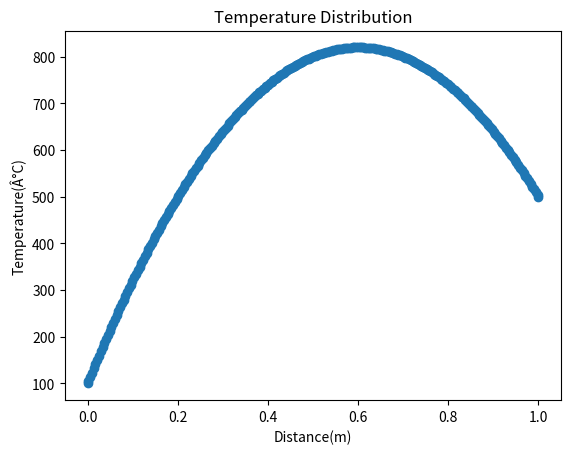

This chart was generated by the following Python code:
# -*- coding: utf-8 -*-
"""
Spyder Editor
This is a temporary script file.
"""
import time
start= time.process_time()

from numpy import mean, sqrt, square
import math
import numpy as np
import matplotlib.pyplot as plt

#Definición de variables
nl=6
x0=0.0; lx=1.0
Lenght= lx-x0

nlh=[8]
dxlh=[(Lenght)/(nlh[0])]

xlh=[np.zeros(int(nlh[0]+1))]
xclh=[np.zeros(int(nlh[0]+2))]
aWlh=[np.zeros(int(nlh[0]))];aElh=[np.zeros(int(nlh[0]))]
aPlh=[np.zeros(int(nlh[0]))];Sulh=[np.zeros(int(nlh[0]))]

rlh=[np.zeros(int(nlh[0])+2)]; 
elh=[np.zeros(int(nlh[0])+2)]; 

T=150*np.ones(nlh[0]+2)
Tlh=[150*np.ones(nlh[0]+2)]

A=0.01; k=5; q=20000; TA=100; TB=500;

tolerance=1e-7; max_iter=10000; count_iter=0; residual=1.0; iter_MM=0
V_aux=[0,0,0]

n=0  
    
ResFMG6=[]
TimFMG6=[]
nitFMG6=[]

#ResW=[]
#TimW=[]
#nitW=[]

#ResF=[]
#TimF=[]
#nitF=[]

#ResFMG=[]
#TimFMG=[]
#nitFMG=[]

#Ecuaciones discretizadas
#________________________
def Mallado(xc,x,x0,xl,nx):

    dx=1.0/nx

    for i in range(nx+1):
        x[i]=i*dx
        x[i]=x0+(xl-x0)*x[i]
       
    xc[0]=x[0]
    xc[nx+1]=x[nx]

    for i in range(1,nx+1):
        xc[i]=(x[i]+x[i-1])*0.5
       
    return x,xc

#____________________________________________________________________
def Ecdiscreta(aP,aW,aE,Su,dx,k,A,q,TA,TB,n):
 
    for i in range(n):  
   
        aW[i]=k*A/dx
        aE[i]=k*A/dx
        sp=-2*k*A/dx
             
        if i==0:             #Para el primer nodo
            aW[i]=0
            Su[i]=q*A*dx+2*k*A*TA/dx

        elif i==n-1:            #Para el último nodo
            aE[i]=0
            Su[i]=q*A*dx+2*k*A*TB/dx

        else:   #Para los nodos intermedios
            sp=0
            Su[i]=q*A*dx
           
        aP[i]=aW[i]+aE[i]-sp  
           
    return aP,aW,aE,Su
#____________________________________________________________________
def SOR(aP,aW,aE,Su,nx,T,iter_max):
   
    param=1.0
    T0=np.zeros(n)
  
#    for i in range(n):
 #       T0[i]=T[i]
                
    iter_GS=0
    
    while iter_GS < iter_max :  
        for i in range(1,nx+1):           
            T[i]=(Su[i-1]+aW[i-1]*T[i-1]+aE[i-1]*T[i+1])/aP[i-1]
   
        iter_GS=iter_GS+1
         
    return T
#____________________________________________________________________
def Residual(aP,aW,aE,Su,rh,nlh,T):
    
    acum= np.zeros(nlh)
           
    for i in range(1,nlh+1):  #i+1=número de nodo
        acum[i-1]=Su[i-1]-(aP[i-1]*T[i]-aW[i-1]*T[i-1]-aE[i-1]*T[i+1])
        rh[i]=acum[i-1]
             
    residual=sqrt(mean(square(acum)))          
     
    return rh,residual
#____________________________________________________________________
def Restriction(nr):

    for i in range (1,nr):        
    #Definicion de Parámetros    

        r_aux=np.zeros(nlh[i])
       
     #Restricción              
        rlh[i]=Prom(rlh[i-1],nlh[i])
      
        aPlh[i],aWlh[i],aElh[i],Sulh[i]=Ecdiscreta(aWlh[i],aPlh[i],aElh[i],Sulh[i],dxlh[i],k,A,q,TA,TB,nlh[i]) #Se calculan los coeficientes aW,aE,ap,Su,Sp

        for j in range(1,nlh[i]+1):
            r_aux[j-1]=rlh[i][j]

        elh[i]=SOR(aPlh[i],aWlh[i],aElh[i],r_aux,nlh[i],elh[i],10)

        if i!=nl-1:
            for j in range(1,nlh[i]+1):
                rlh[i][j]=rlh[i][j]-(aPlh[i][j-1]*elh[i][j]-aWlh[i][j-1]*elh[i][j-1]-aElh[i][j-1]*elh[i][j+1])
#____________________________________________________________________


def Restriction_FMG(n_r):

    for i in range (1,n_r):    

        r_aux=np.zeros(nlh[i-1])

        #Restricción              
        rlh[i-1]=Prom(rlh[i],nlh[i-1])

        for j in range(1,nlh[i-1]+1):
            r_aux[j-1]=rlh[i][j]

        elh[i-1]=SOR(aPlh[i-1],aWlh[i-1],aElh[i-1],r_aux,nlh[i-1],elh[i-1],10)

        if i!=n_r:
            for j in range(1,nlh[i-1]+1):
                rlh[i-1][j]=rlh[i-1][j]-(aPlh[i-1][j-1]*elh[i-1][j]-aWlh[i-1][j-1]*elh[i-1][j-1]-aElh[i-1][j-1]*elh[i-1][j+1])
                               
#____________________________________________________________________
def Prolongation(n_p):

    for i in range(1,n_p):    

        elhp=np.zeros(nlh[n_p-i-1])
        r_aux=np.zeros(nlh[n_p-i-1])

        elhp=Interpolation(elh[n_p-i],nlh[n_p-i],nlh[n_p-i-1])  
        elh[n_p-i-1]=elh[n_p-i-1]+elhp

        for j in range(1,nlh[n_p-i-1]+1):
            r_aux[j-1]=rlh[n_p-i-1][j]

        elh[n_p-i-1]=SOR(aPlh[n_p-i-1],aWlh[n_p-i-1],aElh[n_p-i-1],r_aux,nlh[n_p-i-1],elh[n_p-i-1],2)

#____________________________________________________________________

def Prolongation_FMG(n_p):

    for i in range(1,n_p):    

        elhp=np.zeros(nlh[i])
        r_aux=np.zeros(nlh[i])

        elhp=Interpolation(elh[i-1],nlh[i-1],nlh[i])  
        elh[i]=elh[i]+elhp

        for j in range(1,nlh[i]+1):
            r_aux[j-1]=rlh[i][j]

        elh[i]=SOR(aPlh[i],aWlh[i],aElh[i],r_aux,nlh[i],elh[i],2)
        
#____________________________________________________________________    
def Prom(rlh,nlh):

    r2lh=np.zeros(nlh+2)
   
    for i in range(1,nlh+1):  
        r2lh[i]=(rlh[2*i]+rlh[2*i-1])/2    
  
    return r2lh
#____________________________________________________________________
def Interpolation(e2lh,n2lh,nlh):    
    
    ehp=np.zeros(nlh+2)
    
    for i in range(1,n2lh+1):      
        ehp[2*i-1]=0.75*e2lh[i]+0.25*e2lh[i-1]
        ehp[2*i]=0.75*e2lh[i]+0.25*e2lh[i+1]
           
    return ehp
#____________________________________________________________________
def V_Cycle(nl,a,T):    
    
    Restriction(nl)
    Prolongation(nl)

#____________________________________________________________________
def W_Cycle(nl,a,T):    
    
    Restriction(nl)
    Prolongation(1)
    Restriction(1)
    Prolongation(2)
    Restriction(2)
    Prolongation(1)
    Restriction(1)
    Prolongation(nl)

#____________________________________________________________________
def F_Cycle(nl,a,T):
    
    Restriction(nl)
    Prolongation(1)
    Restriction(1)
    Prolongation(2)
    Restriction(2)
    Prolongation(nl)

#___________________________________________________________________

def FMG_Cycle(nl,a):
    
    for i in range(1,nl):                

        Tlh[i]=Interpolation(Tlh[i-1],nlh[i-1],nlh[i])  
        aPlh[i],aWlh[i],aElh[i],Sulh[i]=Ecdiscreta(aPlh[i],aWlh[i],aElh[i],Sulh[i],dxlh[i],k,A,q,TA,TB,nlh[i]) #Se calculan los coeficientes aW,aE,ap,Su,Sp
        Tlh[i]=SOR(aPlh[i],aWlh[i],aElh[i],Sulh[i],nlh[i],Tlh[i],2)  
        rlh[i],residual = Residual(aPlh[i],aWlh[i],aElh[i],Sulh[i],rlh[i],nlh[i],Tlh[i])
    
        Restriction_FMG(i+1)
        Prolongation_FMG(i+1)

        Tlh[i]=Tlh[i]+elh[i]
        Tlh[i]=SOR(aPlh[i],aWlh[i],aElh[i],Sulh[i],nlh[i],Tlh[i],2)  
        rlh[i],residual = Residual(aPlh[i],aWlh[i],aElh[i],Sulh[i],rlh[i],nlh[i],Tlh[i])

"""
    Tlh[nl-1]=Tlh[nl-1]+elh[nl-1]
    Tlh[nl-1]=SOR(aPlh[nl-1],aWlh[nl-1],aElh[nl-1],Sulh[nl-1],nlh[nl-1],Tlh[nl-1],2)  
    rlh[nl-1],residual = Residual(aPlh[nl-1],aWlh[nl-1],aElh[nl-1],Sulh[nl-1],rlh[nl-1],nlh[nl-1],Tlh[nl-1])
""" 
#___________________________________________________________________
def Parametros(nl,a):

    for i in range(1,nl):

        if a==0:        
            nlh.append(int(nlh[i-1]/2))
            dxlh.append((Lenght)/(nlh[i]))

        if a==1:
            nlh.append(int(nlh[i-1]*2))
            dxlh.append((Lenght)/(nlh[i]))
            
            Tlh.append(150*np.ones(nlh[i]+2))

        xlh.append(np.zeros(nlh[i]+1))
        xclh.append(np.zeros(nlh[i]+2))        
        xlh[i],xclh[i]=Mallado(xclh[i], xlh[i], x0, lx, nlh[i])
        
        aPlh.append(np.zeros(int(nlh[i])))
        aWlh.append(np.zeros(int(nlh[i])))
        aElh.append(np.zeros(int(nlh[i])))
        Sulh.append(np.zeros(int(nlh[i])))

        rlh.append(np.zeros(int(nlh[i])+2))
        elh.append(np.zeros(int(nlh[i])+2))                

#____________________________________________________________________
        

def boundaries(T,n,dx,TA,TB):
    T[0]=TA
    T[n+1]=TB
    
    return T

#____________________________________________________________________
def Plot_T(T,x):
 
    plt.plot(x,T,marker ="o")
    plt.xlabel('Distance(m)')
    plt.ylabel('Temperature(Â°C)')
    plt.title('Temperature Distribution')
    plt.show()            

#____________________________________________________________________

def Resverse():

    Tlh.reverse()

    nlh.reverse()
    dxlh.reverse()
    
    xlh.reverse()
    xclh.reverse()
        
    aPlh.reverse()
    aWlh.reverse()
    aElh.reverse()
    Sulh.reverse()

    rlh.reverse()
    elh.reverse()

#____________________________________________________________________

def R_norm(n):
    
    ResFMG6.append(residual/r_0)
    n=n+1
    nitFMG6.append(n)
    t_par= time.process_time()
    end2=t_par-start
    TimFMG6.append(end2)

    return (n)

#____________________________________________________________________
#Programa principal

xlh[0],xclh[0] = Mallado(xclh[0], xlh[0], x0, lx, nlh[0])
aPlh[0],aWlh[0],aElh[0],Sulh[0]=Ecdiscreta(aPlh[0],aWlh[0],aElh[0],Sulh[0],dxlh[0],k,A,q,TA,TB,nlh[0]) #Se calculan los coeficientes aW,aE,ap,Su,Sp

"""V,W,F"""
#Parametros(nl,0)    
#=======================

"""FMG"""
Parametros(nl,1)    
Tlh[0]=SOR(aPlh[0],aWlh[0],aElh[0],Sulh[0],nlh[0],T,10)  
rlh[0], residual = Residual(aPlh[0],aWlh[0],aElh[0],Sulh[0],rlh[0],nlh[0],Tlh[0])

r_0=residual
n=R_norm(n)

FMG_Cycle(nl,1)

for i in range (nl):
    elh[i]=np.zeros(nlh[i]+2)

Resverse()

rlh[0], residual = Residual(aPlh[0],aWlh[0],aElh[0],Sulh[0],rlh[0],nlh[0],Tlh[0])

n=R_norm(n)

#=======================


while iter_MM < max_iter and residual > tolerance:  

    """V,W,F"""               
#    T=SOR(aPlh[0],aWlh[0],aElh[0],Sulh[0],nlh[0],T,5)  
#    rlh[0],residual = Residual(aPlh[0],aWlh[0],aElh[0],Sulh[0],rlh[0],nlh[0],T)

#    if n==0:
#        r_0=residual
#        n=R_norm(n)
    
#    V_Cycle(nl,0,T)
#    W_Cycle(nl,0,T)
#    F_Cycle(nl,0,T)

#    T=T+elh[0]
#    T=SOR(aPlh[0],aWlh[0],aElh[0],Sulh[0],nlh[0],T,2)  
#    rlh[0],residual = Residual(aPlh[0],aWlh[0],aElh[0],Sulh[0],rlh[0],nlh[0],T)

#    n=R_norm(n)

#=======================

    """FMG"""       
    Restriction(nl)
    Prolongation(nl)

    Tlh[0]=Tlh[0]+elh[0]
    Tlh[0]=SOR(aPlh[0],aWlh[0],aElh[0],Sulh[0],nlh[0],Tlh[0],2)  
    rlh[0],residual = Residual(aPlh[0],aWlh[0],aElh[0],Sulh[0],rlh[0],nlh[0],Tlh[0])
    n = R_norm(n)
#=======================
    
    iter_MM=iter_MM+1     

    for i in range (nl):
        elh[i]=np.zeros(nlh[i]+2)

"""V,W,F"""       
#T=boundaries(T,nlh[0],dxlh[0],TA,TB)
#=======================

"""FMG"""       
Tlh[0]=boundaries(Tlh[0],nlh[0],dxlh[0],TA,TB)
#=======================


plt.figure(1)
"""V,W,F"""       
#Plot_T(T,xclh[0])
#=======================

"""FMG"""       
Plot_T(Tlh[0],xclh[0])
#=======================


#plt.figure(2)
#plt.subplot(221)
#plt.plot(nitV,ResV)
#plt.subplot(222)
#plt.plot(nitV,TimV)
#plt.subplot(223)
#plt.plot(TimV,ResV)



#print(T)
#print(residual)
#print(iter_MM)
end= time.process_time()
print(end-start)
